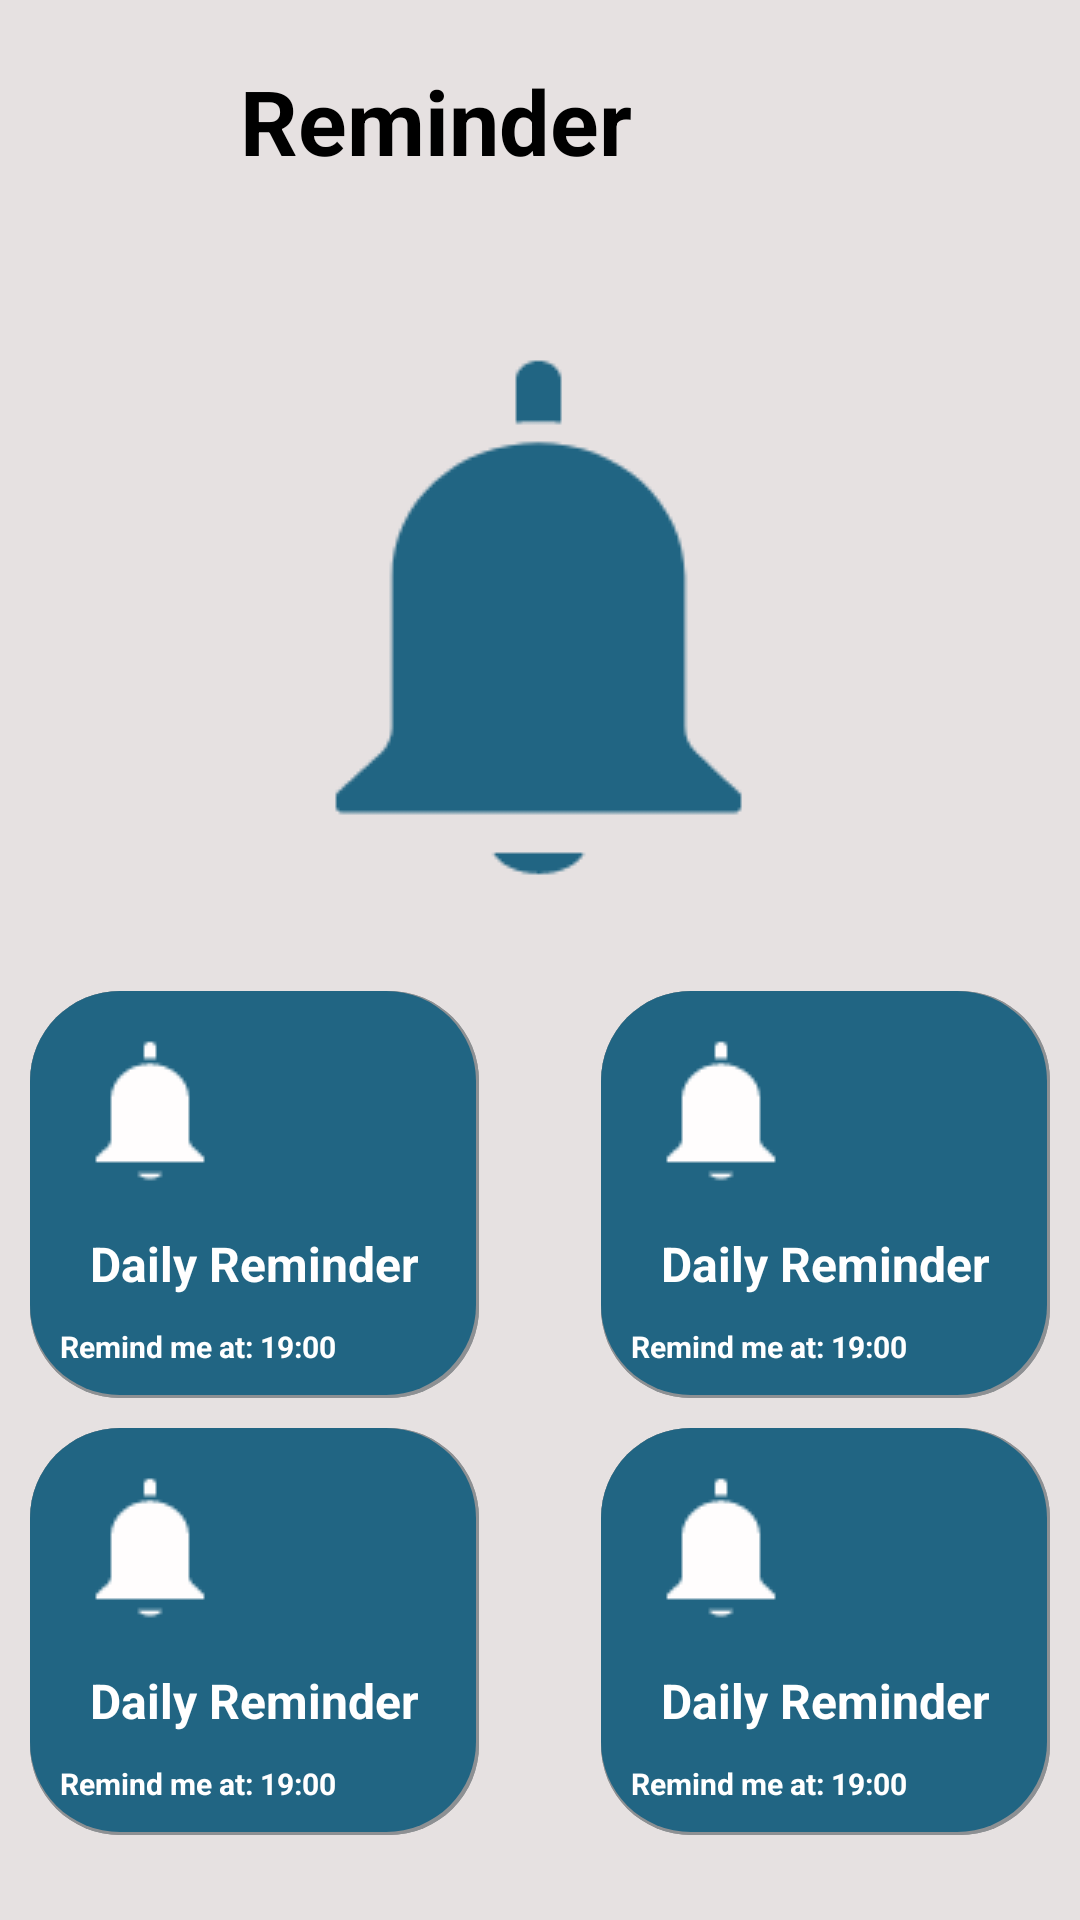

Write the Android layout XML for this screen, with the resource values it uses.
<!-- AndroidManifest.xml: application theme Theme.Expense_pro -->
<!-- res/layout/fragment_blank2.xml -->
<?xml version="1.0" encoding="utf-8"?>
<RelativeLayout xmlns:android="http://schemas.android.com/apk/res/android"
    xmlns:app="http://schemas.android.com/apk/res-auto"
    xmlns:tools="http://schemas.android.com/tools"
    android:layout_width="match_parent"
    android:layout_height="match_parent"
    android:orientation="vertical"

    android:background="@color/offwhite"
    tools:context=".SettingActivity">

    <LinearLayout
        android:layout_width="match_parent"
        android:layout_height="wrap_content"
        android:id="@+id/head"
        android:orientation="horizontal"
        >
        <ImageView
            android:layout_width="wrap_content"
            android:layout_height="wrap_content"
            android:src="@drawable/ic_baseline_keyboard_arrow_left_24"
            android:padding="20dp"
            android:id="@+id/bck"
            android:background="@drawable/ic_baseline_keyboard_arrow_left_24"
            android:layout_margin="10dp"
            ></ImageView>


        <TextView
            android:layout_width="wrap_content"
            android:layout_height="wrap_content"
            android:text="Reminder"
            android:textStyle="bold"
            android:textSize="30dp"
            android:padding="20dp"
            android:id="@+id/prcnt"
            android:textColor="@color/black"
            android:layout_centerHorizontal="true"
            android:layout_below="@id/date"
            />
    </LinearLayout>

    <ImageView
        android:layout_width="wrap_content"
        android:layout_height="wrap_content"
        android:layout_centerHorizontal="true"
        android:layout_below="@id/head"
        android:id="@+id/bell"
        android:src="@drawable/bell"></ImageView>


    <LinearLayout
        android:id="@+id/dr"
        android:layout_width="wrap_content"
        android:layout_height="wrap_content"
        android:layout_below="@+id/bell"
        android:layout_marginLeft="10dp"
        android:background="@drawable/round_button_blue"
        android:orientation="vertical"
        android:padding="10dp">

        <ImageView
            android:layout_width="wrap_content"
            android:layout_height="wrap_content"
            android:src="@drawable/s_ball"></ImageView>

        <TextView
            android:layout_width="wrap_content"
            android:layout_height="wrap_content"
            android:layout_margin="10dp"
            android:text="Daily Reminder"
            android:textColor="@color/white"
            android:textSize="16dp"
            android:textStyle="bold"></TextView>


        <Switch
            android:id="@+id/simpleSwitch"
            android:layout_width="wrap_content"
            android:layout_height="wrap_content"
            android:checked="true"
            android:text="Remind me at: 19:00"
            android:textColor="@color/white"
            android:textSize="10dp"
            android:textStyle="bold"
            android:thumb="@drawable/swtch" />
    </LinearLayout>

    <LinearLayout
        android:id="@+id/mb"
        android:layout_width="wrap_content"
        android:layout_height="wrap_content"
        android:layout_below="@+id/bell"
        android:layout_alignParentRight="true"
        android:layout_marginRight="10dp"
        android:background="@drawable/round_button_blue"
        android:orientation="vertical"
        android:padding="10dp">

        <ImageView
            android:layout_width="wrap_content"
            android:layout_height="wrap_content"
            android:src="@drawable/s_ball"></ImageView>

        <TextView
            android:layout_width="wrap_content"
            android:layout_height="wrap_content"
            android:layout_margin="10dp"
            android:text="Daily Reminder"
            android:textColor="@color/white"
            android:textSize="16sp"
            android:textStyle="bold"></TextView>


        <Switch
            android:id="@+id/simpleSwitch1"
            android:layout_width="wrap_content"
            android:layout_height="wrap_content"
            android:checked="true"
            android:text="Remind me at: 19:00"
            android:textColor="@color/white"
            android:textSize="10dp"
            android:textStyle="bold"
            android:thumb="@drawable/swtch" />
    </LinearLayout>


    <LinearLayout
        android:id="@+id/wr"
        android:layout_width="wrap_content"
        android:layout_height="wrap_content"
        android:layout_below="@+id/dr"
        android:layout_marginLeft="10dp"
        android:layout_marginTop="10dp"
        android:background="@drawable/round_button_blue"
        android:orientation="vertical"
        android:padding="10dp">

        <ImageView
            android:layout_width="wrap_content"
            android:layout_height="wrap_content"
            android:src="@drawable/s_ball"></ImageView>

        <TextView
            android:layout_width="wrap_content"
            android:layout_height="wrap_content"
            android:layout_margin="10dp"
            android:text="Daily Reminder"
            android:textColor="@color/white"
            android:textSize="16dp"
            android:textStyle="bold"></TextView>


        <Switch
            android:id="@+id/simpleSwitch2"
            android:layout_width="wrap_content"
            android:layout_height="wrap_content"
            android:checked="true"
            android:text="Remind me at: 19:00"
            android:textColor="@color/white"
            android:textSize="10dp"
            android:textStyle="bold"
            android:thumb="@drawable/swtch" />
    </LinearLayout>

    <LinearLayout
        android:id="@+id/t_t"
        android:layout_width="wrap_content"
        android:layout_height="wrap_content"
        android:layout_below="@+id/dr"
        android:layout_alignParentRight="true"
        android:layout_marginRight="10dp"
        android:layout_marginTop="10dp"
        android:background="@drawable/round_button_blue"
        android:orientation="vertical"
        android:padding="10dp">

        <ImageView
            android:layout_width="wrap_content"
            android:layout_height="wrap_content"
            android:src="@drawable/s_ball"></ImageView>

        <TextView
            android:layout_width="wrap_content"
            android:layout_height="wrap_content"
            android:layout_margin="10dp"
            android:text="Daily Reminder"
            android:textColor="@color/white"
            android:textSize="16sp"
            android:textStyle="bold"></TextView>


        <Switch
            android:id="@+id/simpleSwitch3"
            android:layout_width="wrap_content"
            android:layout_height="wrap_content"
            android:checked="true"
            android:text="Remind me at: 19:00"
            android:textColor="@color/white"
            android:textSize="10dp"
            android:textStyle="bold"
            android:thumb="@drawable/swtch" />
    </LinearLayout>
</RelativeLayout>
<!-- resources referenced by this layout -->
<resources>
  <color name="black">#FF000000</color>
  <color name="offwhite">#e6e1e1</color>
  <color name="white">#FFFFFFFF</color>
  <!-- drawable bell: png bitmap (drawable, 1760 bytes) -->
  <!-- drawable round_button_blue (drawable) -->
  <?xml version="1.0" encoding="utf-8"?>
  <layer-list xmlns:android="http://schemas.android.com/apk/res/android">
  
      
  
      
      <item >
          <shape android:shape="rectangle">
              <solid android:color="#8D9093" />
  
              <corners
                  android:bottomRightRadius="30dp"
                  android:bottomLeftRadius="30dp"
                  android:topLeftRadius="30dp"
                  android:topRightRadius="30dp" />
          </shape>
      </item>
  
      
      <item>
          <shape android:shape="rectangle">
              <solid android:color="#8D9093" />
              <corners
                  android:bottomRightRadius="30dp"
                  android:bottomLeftRadius="30dp"
                  android:topLeftRadius="30dp"
                  android:topRightRadius="30dp" />
          </shape>
      </item>
  
      
      <item android:bottom="3px" android:right="3px">
          <shape android:shape="rectangle">
              <solid android:color="#216583" />
              <corners
                  android:bottomRightRadius="30dp"
                  android:bottomLeftRadius="30dp"
                  android:topLeftRadius="30dp"
                  android:topRightRadius="30dp" />
          </shape>
      </item>
  </layer-list>
  <!-- drawable s_ball: png bitmap (drawable, 375 bytes) -->
  <style name="Theme.Expense_pro" parent="Theme.MaterialComponents.DayNight.NoActionBar.Bridge">
          
          <item name="colorPrimary">@color/purple_500</item>
          <item name="colorPrimaryVariant">@color/purple_700</item>
          <item name="colorOnPrimary">@color/white</item>
          
          <item name="colorSecondary">@color/teal_200</item>
          <item name="colorSecondaryVariant">@color/teal_700</item>
          <item name="colorOnSecondary">@color/black</item>
          
          <item name="android:statusBarColor" tools:targetApi="l">?attr/colorPrimaryVariant</item>
          
      </style>
  <color name="purple_500">#FF6200EE</color>
  <color name="purple_700">#FF3700B3</color>
  <color name="teal_200">#FF03DAC5</color>
  <color name="teal_700">#216583</color>
</resources>
